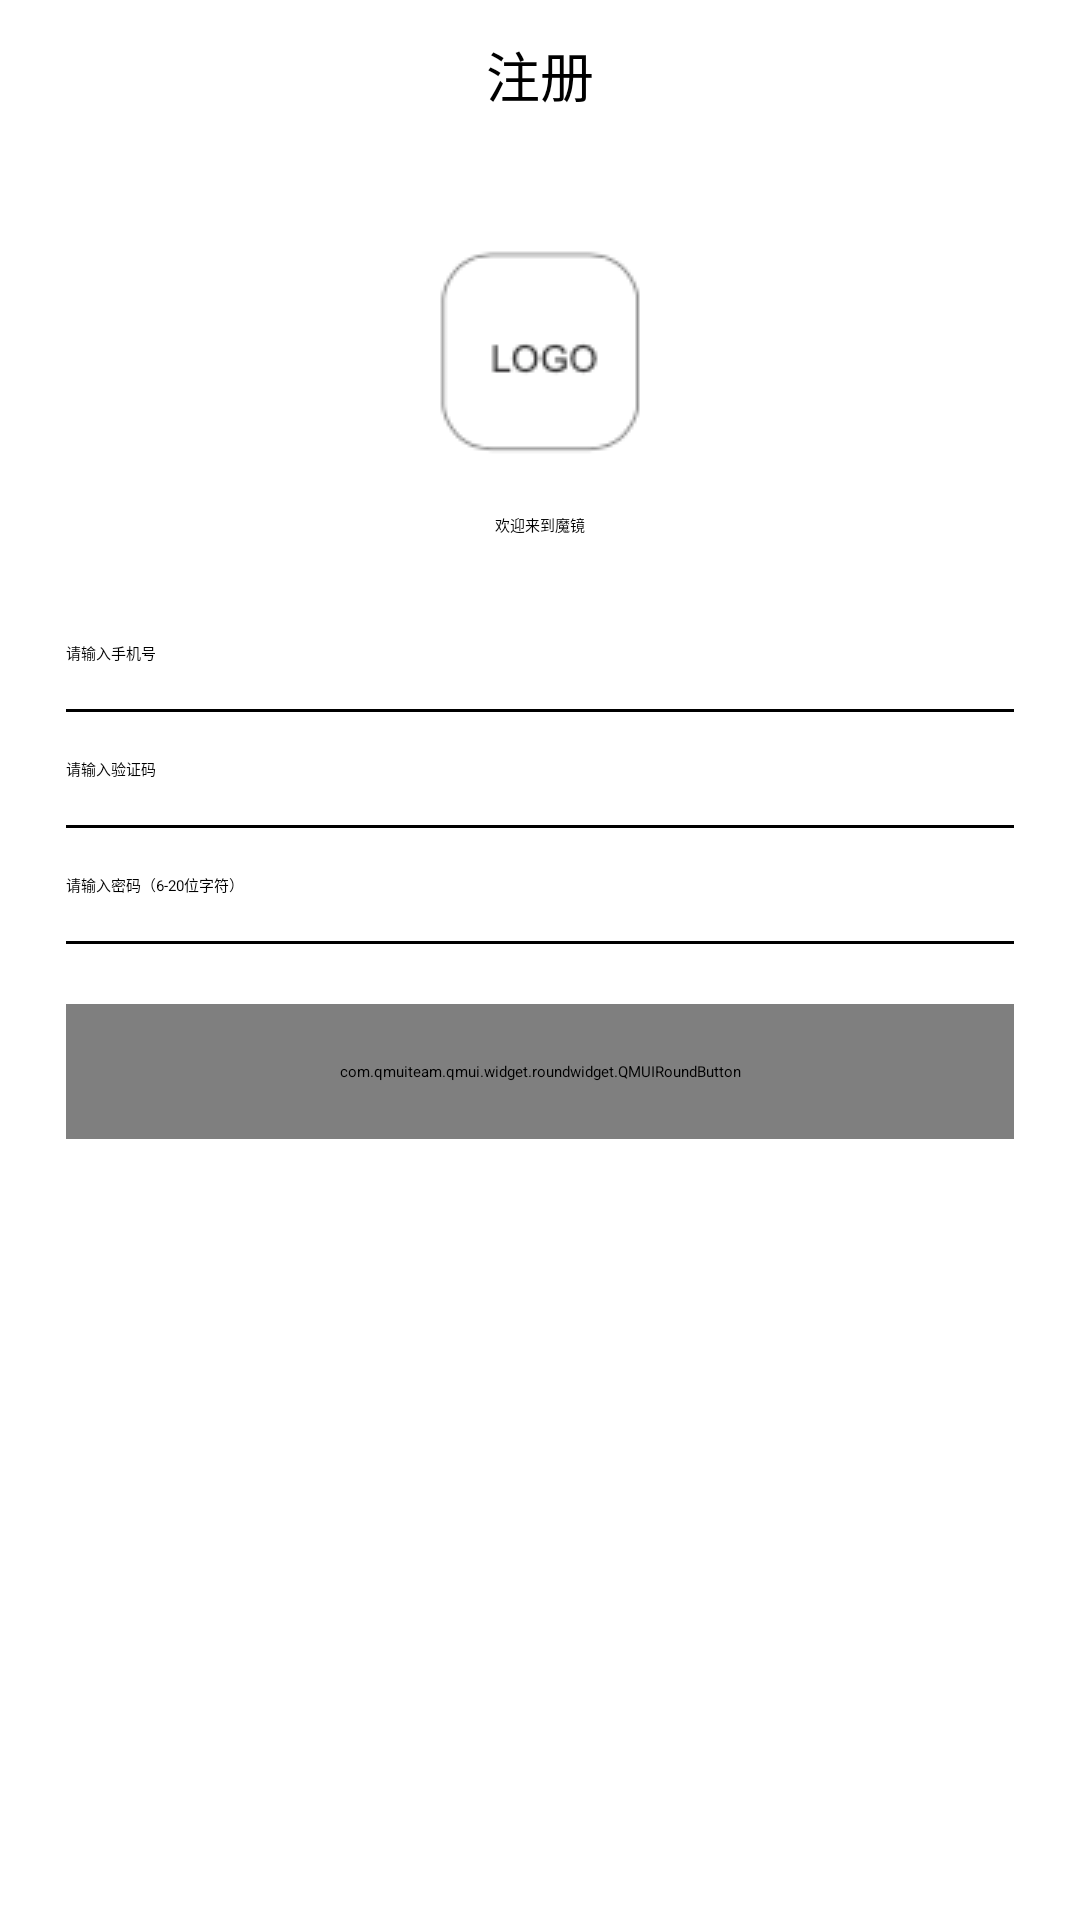

The Android layout XML behind this screen, and the referenced resources:
<!-- AndroidManifest.xml: application theme Theme.mirror -->
<!-- res/layout/activity_forget_password.xml -->
<LinearLayout xmlns:android="http://schemas.android.com/apk/res/android"
    xmlns:app="http://schemas.android.com/apk/res-auto"
    android:layout_width="match_parent"
    android:layout_height="match_parent"
    android:orientation="vertical">

    <RelativeLayout
        android:id="@+id/rl_title"
        android:layout_width="match_parent"
        android:layout_height="50dp">

        <ImageView
            android:id="@+id/iv_back"
            android:layout_width="40dp"
            android:layout_height="40dp"
            android:layout_centerVertical="true"
            android:paddingStart="10dp"
            android:scaleType="centerInside"
            android:src="@drawable/ic_baseline_arrow_back_ios_24" />


        <TextView
            android:layout_width="wrap_content"
            android:layout_height="wrap_content"
            android:layout_centerInParent="true"
            android:text="注册"
            android:textColor="@color/black"
            android:textSize="18sp" />


    </RelativeLayout>

    <LinearLayout
        android:id="@+id/ll_logo"
        android:layout_width="match_parent"
        android:layout_height="wrap_content"
        android:layout_below="@+id/ll_head"
        android:layout_marginTop="33dp"
        android:gravity="center_horizontal"
        android:orientation="vertical">


        <ImageView
            android:id="@+id/logo"
            android:layout_width="wrap_content"
            android:layout_height="wrap_content"
            android:src="@drawable/logo" />

        <TextView
            android:layout_width="wrap_content"
            android:layout_height="wrap_content"
            android:layout_marginTop="16dp"
            android:text="欢迎来到魔镜" />


    </LinearLayout>


    <LinearLayout
        android:layout_marginTop="35dp"
        android:layout_width="match_parent"
        android:layout_height="wrap_content"
        android:layout_below="@+id/ll_logo"
        android:layout_marginLeft="22dp"
        android:layout_marginRight="22dp"
        android:orientation="vertical">

        <EditText
            android:id="@+id/tv_phone"
            android:layout_width="wrap_content"
            android:layout_height="wrap_content"
            android:background="@null"
            android:hint="请输入手机号" />

        <View
            android:layout_marginTop="15dp"
            android:layout_width="wrap_content"
            android:layout_height="1dp"
            android:background="@color/black" />

        <LinearLayout
            android:layout_marginTop="15dp"
            android:layout_width="match_parent"
            android:layout_height="wrap_content"
            android:orientation="horizontal">

            <EditText
                android:id="@+id/tv_verificationode"
                android:layout_width="wrap_content"
                android:layout_height="wrap_content"
                android:background="@null"
                android:hint="请输入验证码" />



        </LinearLayout>

        <View
            android:layout_marginTop="15dp"
            android:layout_width="wrap_content"
            android:layout_height="1dp"
            android:background="@color/black" />

        <LinearLayout
            android:layout_marginTop="15dp"
            android:layout_width="match_parent"
            android:layout_height="wrap_content"
            android:orientation="horizontal">

            <EditText
                android:layout_width="wrap_content"
                android:layout_height="wrap_content"
                android:background="@null"
                android:hint="请输入密码（6-20位字符）" />


        </LinearLayout>

        <View
            android:layout_marginTop="15dp"
            android:layout_width="wrap_content"
            android:layout_height="1dp"
            android:background="@color/black" />


        <com.qmuiteam.qmui.widget.roundwidget.QMUIRoundButton
            android:layout_width="match_parent"
            android:layout_height="45dp"
            android:layout_gravity="center"
            android:paddingLeft="16dp"
            android:paddingTop="10dp"
            android:paddingRight="16dp"
            android:paddingBottom="10dp"
            android:layout_marginTop="20dp"
            android:text="注册"
            android:textColor="@color/black"
            app:qmui_borderColor="@color/black"
            app:qmui_isRadiusAdjustBounds="true" />


    </LinearLayout>


</LinearLayout>
<!-- resources referenced by this layout -->
<resources>
  <color name="black">#FF000000</color>
  <!-- drawable logo: png bitmap (drawable, 5359 bytes) -->
  <style name="Theme.mirror" parent="QMUI.Compat">
          
          <item name="colorPrimary">@color/purple_500</item>
          <item name="colorPrimaryVariant">@color/purple_700</item>
          <item name="colorOnPrimary">@color/white</item>
          
          <item name="colorSecondary">@color/teal_200</item>
          <item name="colorSecondaryVariant">@color/teal_700</item>
          <item name="colorOnSecondary">@color/black</item>
          
          <item name="android:statusBarColor" tools:targetApi="l">?attr/colorPrimaryVariant</item>
          
      </style>
  <color name="purple_500">#FF6200EE</color>
  <color name="purple_700">#FF3700B3</color>
  <color name="white">#FFFFFFFF</color>
  <color name="teal_200">#FF03DAC5</color>
  <color name="teal_700">#FF018786</color>
</resources>
